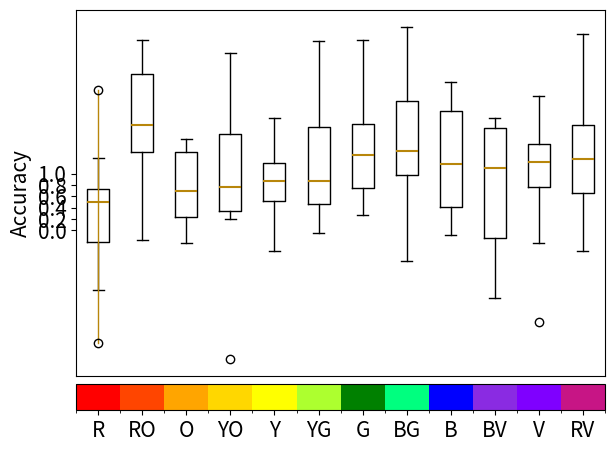

Reproduce this figure in Python. (Note: this script raises an exception after producing the figure.)
import numpy as np
import matplotlib
import matplotlib.pyplot as plt
import matplotlib.colors as mcolors
from matplotlib.cm import ScalarMappable


matplotlib.rc('font', **{'size': 15})

HEX_VALUES = ["ff0000", "ff4500", "ffa500", "ffd700", "ffff00", "adff2f", "008000", "00ff7f", "0000ff", "8a2be2",
              "7f00ff", "c71585"]

CONTRAST_VALUES = [1.050, 1.100, 1.200, 1.300, 1.500]
CONTRAST_NAMES = ['[1.001, 1.05)', '[1.05, 1.1)', '[1.1, 1.2)', '[1.2, 1.3)', '[1.3, 1.5)']


def visualize_hex_contrasts(hca_runs, save_path):
    hca_runs = np.array(hca_runs).transpose((1, 0, 2))
    markers = ['o', '^', 's', '+', '*']
    linestyles = ['-', '--', ':', '-.', (0, (3, 1, 1, 1, 1, 1))]
    colors = ['darkgoldenrod', 'green', 'firebrick', 'dodgerblue', 'purple']

    num_colors = len(HEX_VALUES)
    color_wheel = [mcolors.hex2color('#' + hex_val) for hex_val in HEX_VALUES]

    # Create a custom colormap using the color wheel
    cmap = mcolors.ListedColormap(color_wheel)
    bounds = np.arange(num_colors + 1)
    norm = mcolors.BoundaryNorm(bounds, cmap.N)

    # Plot each curve for different contrast levels
    for i, contrast_value in enumerate(CONTRAST_NAMES):
        # Create a figure and axis
        fig, ax = plt.subplots()

        flierprops = dict(marker=markers[i], linestyle=linestyles[i], color=colors[i])
        medianprops = dict(linewidth=1.5, color=colors[i])
        plt.boxplot(hca_runs[i], flierprops=flierprops, medianprops=medianprops)

        colorbar = ax.figure.colorbar(ScalarMappable(cmap=cmap, norm=norm), ax=ax, orientation='horizontal',
                fraction=0.1, pad=0.02)
        colorbar.set_ticks(np.arange(num_colors) + 0.5)
        colorbar.set_ticklabels(['R', 'RO', 'O', 'YO', 'Y', 'YG', 'G', 'BG', 'B', 'BV', 'V', 'RV'])
        plt.xticks([])
        plt.yticks([0.0, 0.2, 0.4, 0.6, 0.8, 1.0])
        plt.ylabel('Accuracy')

        box = ax.get_position()
        ax.set_position([box.x0, box.y0, box.width * 0.8, box.height])

        plt.tight_layout()
        plt.savefig(save_path + '_' + str(i) + '.png', bbox_inches='tight')


if __name__ == '__main__':
    c1 = np.random.normal(size=(10, 12), loc=1, scale=1.00)
    c2 = np.random.normal(size=(10, 12), loc=4, scale=0.5)
    c3 = np.random.normal(size=(10, 12), loc=8, scale=1.75)
    c4 = np.random.normal(size=(10, 12), loc=15, scale=1.5)
    c5 = np.random.normal(size=(10, 12), loc=20, scale=0.75)
    data = np.array([c1, c2, c3, c4, c5]).transpose((1, 0, 2))
    visualize_hex_contrasts(data, 'assets/sample_hex_contrast_plot.png')
